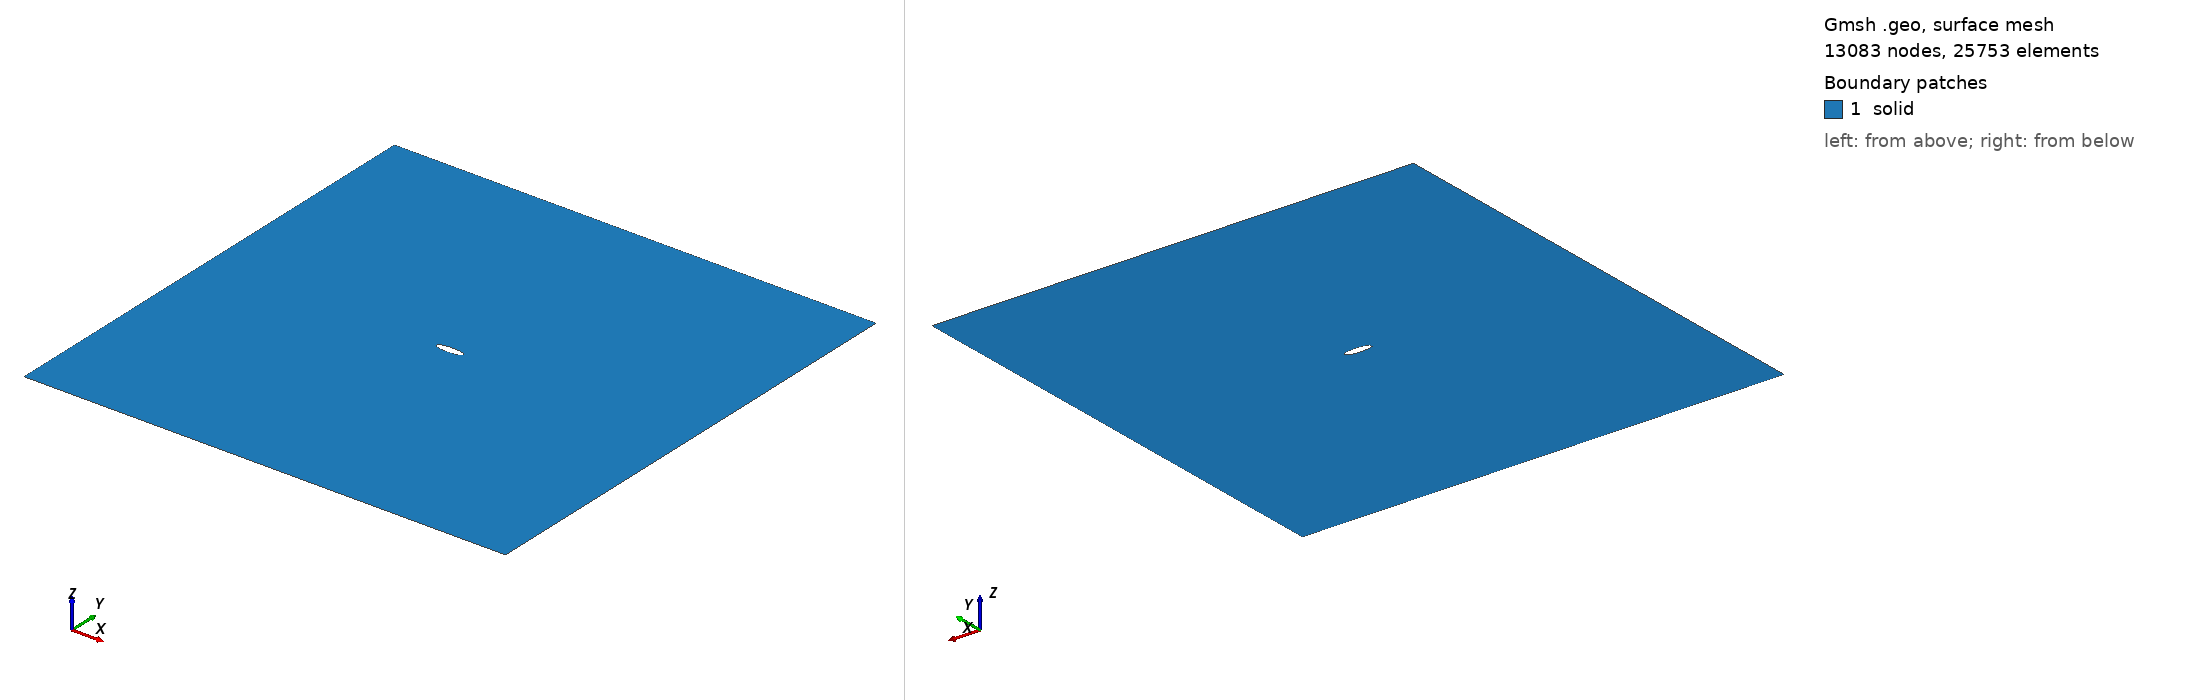

Gmsh geometry script, surface-meshed: 13083 nodes, 25753 surface elements. Boundary patches (legend numbers): 1 solid. Left view from above one corner, right view from below the opposite corner. Legend entries are the model's physical surfaces. The drawing asked Gmsh for element sizes between 1% and 20% of the model's largest extent; the script's own settings can give other sizes.

=== mesh.geo (drawn) ===
// --.. ..- .-.. .-.. --- --.. ..- .-.. .-.. --- --.. ..- .-.. .-.. ---
//
//  2D elliptical cavity in a rectangular plate (cross-section)
//  Coherent with a given semi-dihedral angle
//
//  Author: Giovanni Zullo
//
// --.. ..- .-.. .-.. --- --.. ..- .-.. .-.. --- --.. ..- .-.. .-.. ---

SetFactory("OpenCASCADE");

scale = 1; // (micrometers)

// Parameters
Lx = 2.0 * scale;
Ly = 2.0 * scale;
ax = 0.06 * scale; // Semi-axis X

theta = 30 * Pi / 180; // Semi-dihedral angle in radiants 
ay = ax * (1 - Cos(theta)) / Sin(theta); // Semi-axis Y coherent

Printf("The value of ax (major semi-axis) is: %g", ax);
Printf("The value of ay (minor semi-axis) is: %g", ay);

h_plate = scale * 0.00400; // coarse mesh size
h_cavity = scale * 0.0015; // fine mesh size at bubble tip

// Rectangular plate
Rectangle(1) = {-Lx/2, -Ly/2, 0, Lx, Ly};

// Elliptical hole
Ellipse(10) = {0, 0, 0, ax, ay};

Curve Loop(10) = {10};
Plane Surface(10) = {10};

// Subtract the ellipse from the rectangle
BooleanDifference{ Surface{1}; Delete; }{ Surface{10}; Delete; }

// Physical groups
Physical Surface("solid") = {1};
Physical Curve("cavity") = {10};  // Internal elliptical boundary
Physical Curve("ymin") = {11};    // Bottom
Physical Curve("xmin") = {12};    // Left
Physical Curve("xmax") = {13};    // Right
Physical Curve("ymax") = {14};    // Top

// Mesh Refinement
Field[1] = Distance;
Field[1].CurvesList = {10};
Field[1].NumPointsPerCurve = 100;

Field[2] = Threshold;
Field[2].InField = 1;
Field[2].SizeMin = h_cavity;
Field[2].SizeMax = h_plate;
Field[2].DistMin = 0.02;
Field[2].DistMax = Lx/2;

Background Field = 2;

// Mesh generation options
Mesh.CharacteristicLengthExtendFromBoundary = 0;
Mesh.Algorithm = 6; // Frontal-Delaunay for better quality in 2D
// Mesh 2;
// Save "mesh.msh";
